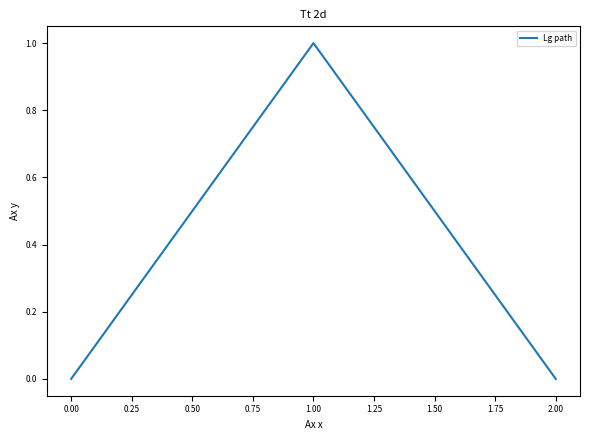

Generate this figure with matplotlib:
# harness v6 (round 6): a negative control for w01, the same eight warnings and a plain 2D panel whose
# layout the fix replays without a warning of its own.
import warnings
import matplotlib.pyplot as plt
for n in range(8):
    warnings.warn(f"A{n} an early note from the script's own setup")
fig, ax = plt.subplots(figsize=(6, 4.5))
ax.plot([0, 1, 2], [0, 1, 0], label='Lg path')
ax.set_xlabel('Ax x', fontsize=7); ax.set_ylabel('Ax y', fontsize=7)
ax.tick_params(labelsize=6); ax.set_title('Tt 2d', fontsize=8); ax.legend(fontsize=6)
fig.tight_layout()
fig.savefig('s1.svg')
